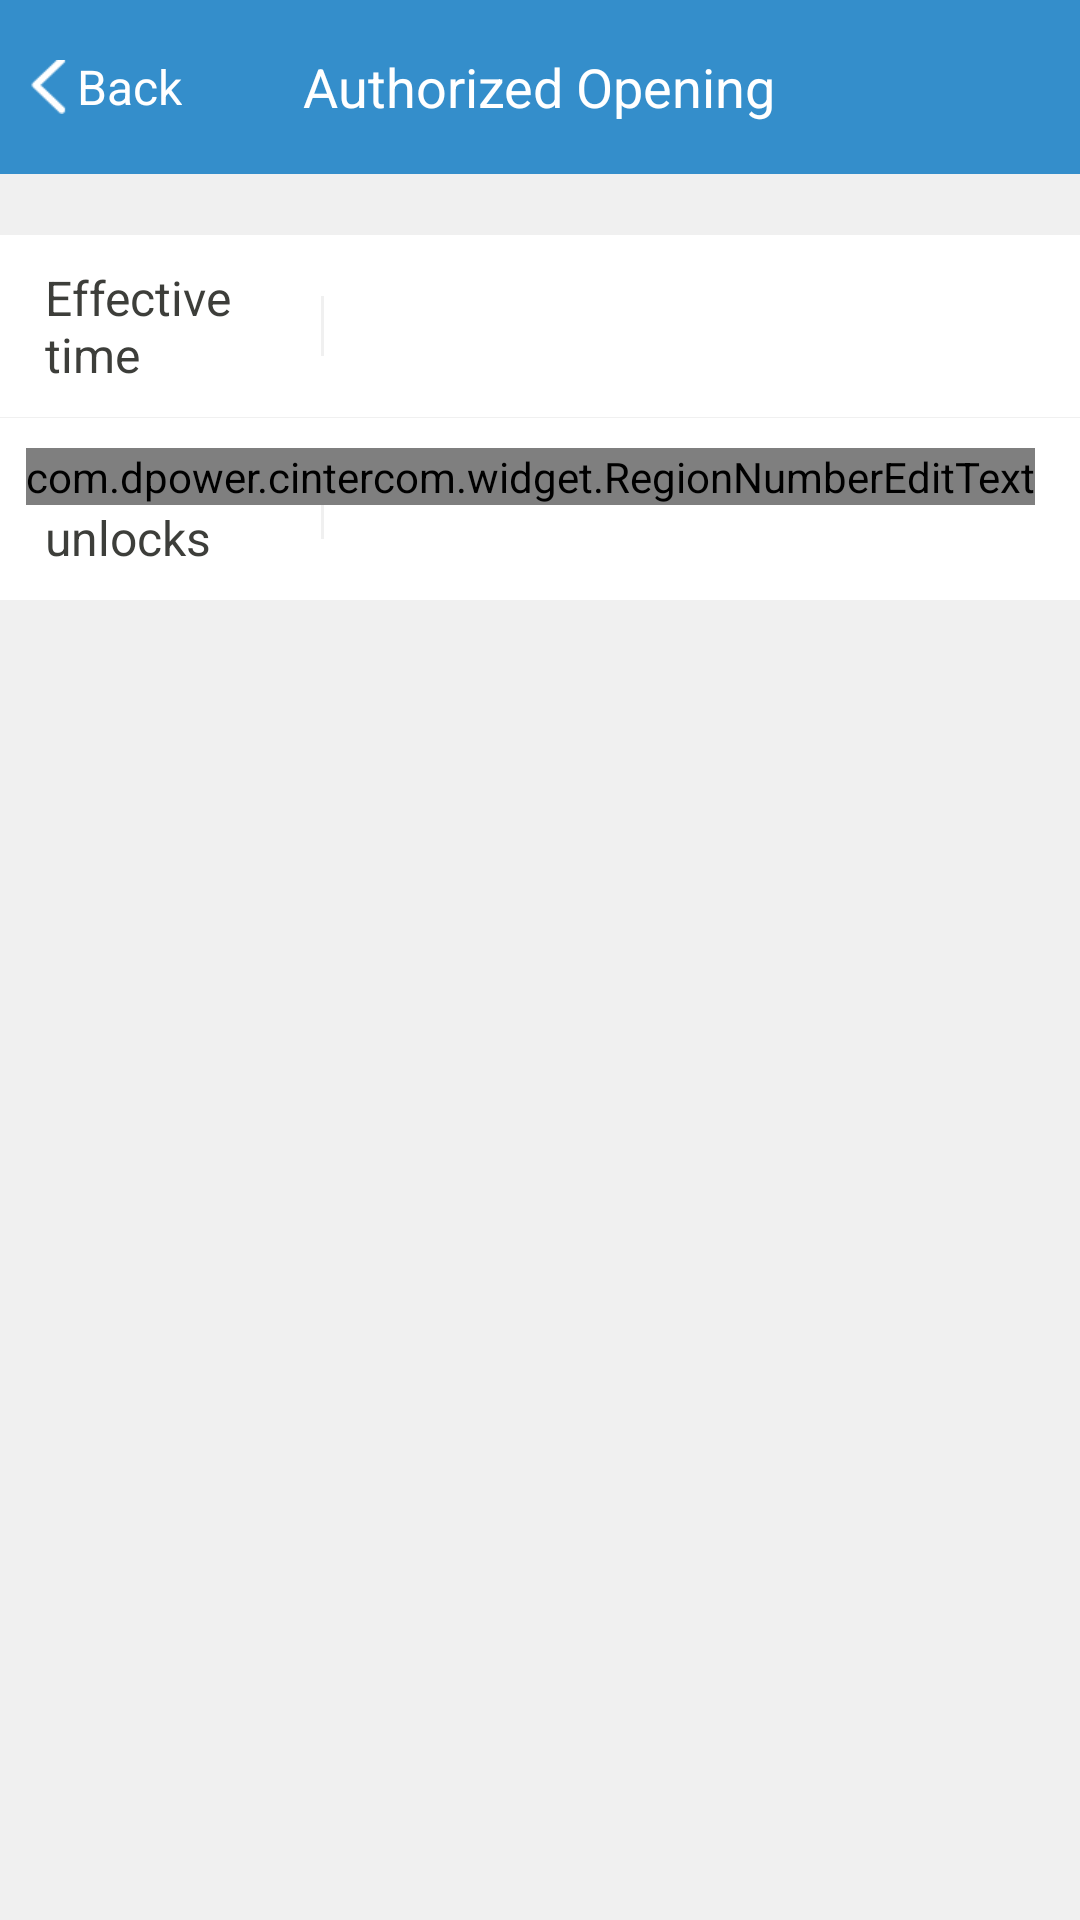

The Android layout XML behind this screen, and the referenced resources:
<!-- AndroidManifest.xml: activity theme ThemeActivity -->
<!-- res/layout/activity_qrinfo.xml -->
<?xml version="1.0" encoding="utf-8"?>
<LinearLayout xmlns:android="http://schemas.android.com/apk/res/android"
	android:layout_width="match_parent"
	android:layout_height="match_parent"
	android:orientation="vertical" >

	<FrameLayout
		android:layout_width="match_parent"
		android:layout_height="0dp"
		android:layout_weight="1"
		android:background="@color/title_bg"
		android:focusable="true"
		android:focusableInTouchMode="true" >

		<TextView
			android:id="@+id/qrinfo_tv_back"
			android:layout_width="wrap_content"
			android:layout_height="match_parent"
			android:layout_gravity="start"
			android:drawableLeft="@mipmap/png_changepsd_icon_back"
			android:drawableStart="@mipmap/png_changepsd_icon_back"
			android:drawablePadding="3dp"
			android:gravity="center_vertical"
			android:minWidth="48dp"
			android:paddingLeft="10dp"
			android:paddingStart="10dp"
			android:text="@string/last"
			android:textColor="@color/white"
			android:textSize="16sp" />

		<TextView
			android:layout_width="wrap_content"
			android:layout_height="wrap_content"
			android:layout_gravity="center"
			android:text="@string/qrinfo_title"
			android:textColor="@color/white"
			android:textSize="@dimen/title_textsize" />

		<TextView
			android:id="@+id/qrinfo_tv_generate"
			android:layout_width="wrap_content"
			android:layout_height="match_parent"
			android:layout_gravity="end"
			android:gravity="center_vertical|end"
			android:minWidth="48dp"
			android:paddingEnd="10dp"
			android:paddingRight="10dp"
			android:text=""
			android:textColor="@color/white"
			android:textSize="16sp" />
	</FrameLayout>

	<FrameLayout
		android:layout_width="match_parent"
		android:layout_height="0dp"
		android:layout_gravity="center"
		android:background="@color/page_content_bg"
		android:layout_weight="10" >

		<LinearLayout
			android:id="@+id/qrinfo_layout_info"
			android:layout_width="match_parent"
			android:layout_height="match_parent"
			android:orientation="vertical"
			android:paddingTop="20dp" >

			<RelativeLayout
				android:id="@+id/qrinfo_layout_endtime"
				android:layout_width="match_parent"
				android:layout_height="wrap_content"
				android:layout_marginTop="1px"
				android:background="@color/white"
				android:paddingBottom="10dp"
				android:paddingTop="10dp">

				<TextView
					android:id="@+id/setting_tv_devnote"
					android:layout_width="90dp"
					android:layout_height="wrap_content"
					android:layout_alignParentLeft="true"
					android:layout_centerVertical="true"
					android:layout_marginLeft="15dp"
					android:layout_marginStart="15dp"
					android:text="@string/qrinfo_endtime"
					android:textColor="@color/doorbell_title"
					android:textSize="16sp" />

				<View
					android:id="@+id/setting_view_devnote"
					android:layout_width="1dip"
					android:layout_height="20dip"
					android:layout_centerVertical="true"
					android:layout_gravity="center_horizontal"
					android:layout_marginLeft="2dp"
					android:layout_marginRight="2dp"
					android:layout_toRightOf="@+id/setting_tv_devnote"
					android:background="@color/page_content_bg" />

				<TextView
					android:id="@+id/qrinfo_tv_endtime"
					android:layout_width="wrap_content"
					android:layout_height="wrap_content"
					android:layout_alignParentRight="true"
					android:layout_marginRight="15dp"
					android:gravity="center"
					android:text=""
					android:textColor="@color/black"
					android:textSize="16sp" />
			</RelativeLayout>

			<RelativeLayout
				android:id="@+id/qrinfo_layout_unlockcount"
				android:layout_width="match_parent"
				android:layout_height="wrap_content"
				android:layout_marginBottom="20dp"
				android:layout_marginTop="1px"
				android:background="@color/white"
				android:paddingBottom="10dp"
				android:paddingTop="10dp">

				<TextView
					android:id="@+id/setting_tv_devid"
					android:layout_width="90dp"
					android:layout_height="wrap_content"
					android:layout_alignParentLeft="true"
					android:layout_centerVertical="true"
					android:layout_marginLeft="15dp"
					android:layout_marginStart="15dp"
					android:text="@string/qrinfo_unlockcount"
					android:textColor="@color/doorbell_title"
					android:textSize="16sp" />

				<View
					android:id="@+id/setting_view_devid"
					android:layout_width="1dip"
					android:layout_height="20dip"
					android:layout_centerVertical="true"
					android:layout_gravity="center_horizontal"
					android:layout_marginLeft="2dp"
					android:layout_marginRight="2dp"
					android:layout_toRightOf="@+id/setting_tv_devid"
					android:background="@color/page_content_bg" />

				<com.dpower.cintercom.widget.RegionNumberEditText
					android:id="@+id/qrinfo_edt_unlockcount"
					android:layout_width="wrap_content"
					android:layout_height="wrap_content"
					android:layout_alignParentRight="true"
					android:layout_marginRight="15dp"
					android:background="@color/alpha"
					android:gravity="center|right"
					android:hint="1~10"
					android:maxLength="2"
					android:text=""
					android:textColor="@color/black"
					android:textSize="16sp" />
			</RelativeLayout>

			<RelativeLayout
				android:id="@+id/setting_layout_history"
				android:layout_width="match_parent"
				android:layout_height="wrap_content"
				android:background="@color/white"
				android:paddingBottom="10dp"
				android:paddingTop="10dp"
				android:visibility="gone">

				<TextView
					android:id="@+id/setting_tv_history"
					android:layout_width="wrap_content"
					android:layout_height="wrap_content"
					android:layout_centerVertical="true"
					android:layout_marginLeft="15dp"
					android:layout_marginStart="15dp"
					android:gravity="center_vertical"
					android:text="@string/history_title"
					android:textColor="@color/doorbell_title"
					android:textSize="16sp" />

				<ImageView
					android:layout_width="wrap_content"
					android:layout_height="wrap_content"
					android:layout_alignParentRight="true"
					android:layout_centerVertical="true"
					android:background="@mipmap/png_next" />
			</RelativeLayout>
		</LinearLayout>

		<LinearLayout
			android:id="@+id/qrinfo_layout_qrcode"
			android:layout_width="match_parent"
			android:layout_height="match_parent"
			android:orientation="vertical"
			android:gravity="center"
			android:visibility="gone" >

			<ImageView
				android:id="@+id/qrinfo_iv_qr"
				android:layout_width="wrap_content"
				android:layout_height="wrap_content"
				android:layout_marginTop="-40dip"
				android:layout_gravity="center" />

			<Button
				android:id="@+id/qrinfo_btn_saved"
				android:layout_width="wrap_content"
				android:layout_height="wrap_content"
				android:layout_marginTop="20dip"
				android:paddingLeft="20dip"
				android:paddingRight="20dip"
				android:text="@string/qrinfo_qr_saved"
				android:textColor="@color/white"
				android:textSize="16sp"
				android:background="@drawable/login_confirm" />

			<Button
				android:id="@+id/qrinfo_btn_share"
				android:layout_width="wrap_content"
				android:layout_height="wrap_content"
				android:layout_marginTop="20dip"
				android:paddingLeft="20dip"
				android:paddingRight="20dip"
				android:text="@string/qrinfo_qr_share"
				android:textColor="@color/white"
				android:textSize="16sp"
				android:background="@drawable/login_confirm" />
		</LinearLayout>
	</FrameLayout>
</LinearLayout>
<!-- resources referenced by this layout -->
<resources>
  <color name="alpha">#00000000</color>
  <color name="black">#ff000000</color>
  <color name="doorbell_title">#3d3e3a</color>
  <color name="page_content_bg">#f0f0f0</color>
  <color name="title_bg">#348ecb</color>
  <color name="white">#ffffffff</color>
  <dimen name="title_textsize">18sp</dimen>
  <!-- drawable login_confirm (drawable) -->
  <?xml version="1.0" encoding="utf-8"?>
  <selector xmlns:android="http://schemas.android.com/apk/res/android" >
      <item 
          android:drawable="@drawable/login_confirm_normal"
          android:state_pressed="false"></item>
      
      <item android:drawable="@drawable/login_confirm_selected"
          android:state_pressed="true"></item>
  
      <item android:drawable="@drawable/login_confirm_selected"
          android:state_focused="true"></item>
  </selector>
  <!-- mipmap png_changepsd_icon_back: png bitmap (mipmap-xhdpi, 3198 bytes) -->
  <!-- mipmap png_next: png bitmap (mipmap-hdpi, 3120 bytes) -->
  <string name="history_title">History</string>
  <string name="last">Back</string>
  <string name="qrinfo_endtime">Effective time</string>
  <string name="qrinfo_qr_saved">Save the QR code to the album</string>
  <string name="qrinfo_qr_share">Share QR code</string>
  <string name="qrinfo_title">Authorized Opening</string>
  <string name="qrinfo_unlockcount">Number of unlocks</string>
  <style name="ThemeActivity" parent="@style/Theme.AppCompat.Light">
          <item name="android:windowAnimationStyle">@style/AnimationActivity</item>
  
          <item name="android:windowBackground">@color/black</item>
          <item name="android:windowContentOverlay">@null</item>
      </style>
  <!-- drawable login_confirm_normal (drawable) -->
  <?xml version="1.0" encoding="utf-8"?>
  <layer-list xmlns:android="http://schemas.android.com/apk/res/android" >
  
      <item>
          <shape android:shape="rectangle" >
              <solid android:color="@color/green" />
  
              <corners android:radius="100dip" />
          </shape>
      </item>
  
  </layer-list>
  <!-- drawable login_confirm_selected (drawable) -->
  <?xml version="1.0" encoding="utf-8"?>
  <layer-list xmlns:android="http://schemas.android.com/apk/res/android" >
  
      <item>
          <shape android:shape="rectangle" >
              <solid android:color="@android:color/holo_green_dark" />
  
              <corners android:radius="100dip" />
          </shape>
      </item>
  
  </layer-list>
  <style name="AnimationActivity" parent="@android:style/Animation.Activity">
          <item name="android:activityOpenEnterAnimation">@anim/in_from_right</item>
          <item name="android:activityOpenExitAnimation">@anim/out_to_left</item>
          <item name="android:activityCloseEnterAnimation">@anim/exit_out_from_left</item>
          <item name="android:activityCloseExitAnimation">@anim/exit_out_to_right</item>
      </style>
  <color name="green">#72e29a</color>
</resources>
